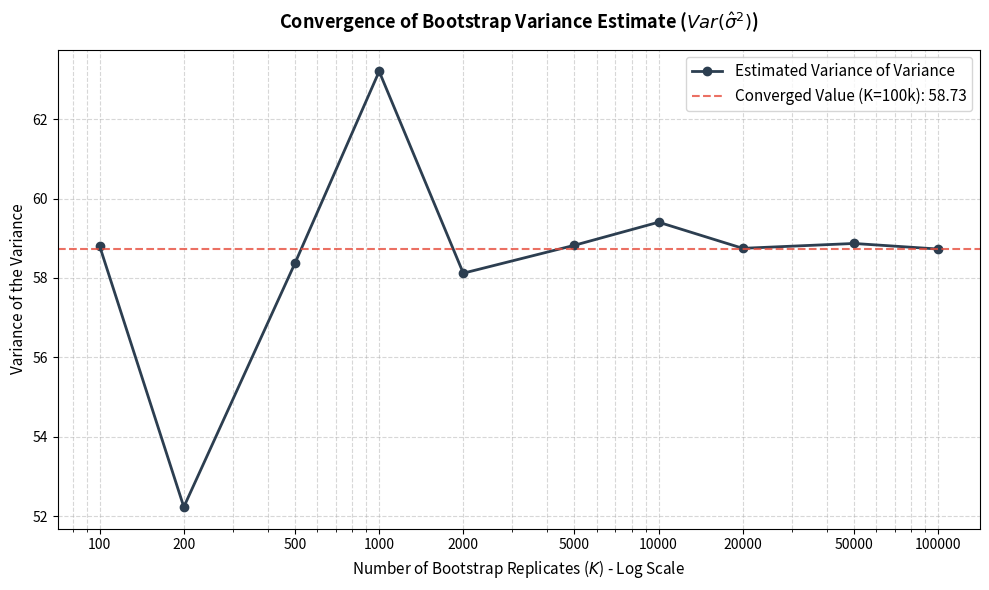

Reproduce this figure in Python.
import numpy as np
import matplotlib.pyplot as plt

X = np.array([5,4,9,6,21,17,11,20,7,10,21,15,13,16,8])
n = X.shape[0]

def var_var(X,K):
    var_hat = []
    for k in range(K):
        sample = np.random.choice(X, size=n, replace=True)
        var_hat_k = 1/(n-1)*np.sum(np.square(sample - sample.mean()))
        var_hat.append(var_hat_k)
    var_hat = np.array(var_hat)

    # estimate of the var over bootstrap
    var_of_the_var = 1/(K-1)*np.sum(np.square(var_hat - var_hat.mean()))
    #print(f'{K=}, {var_of_the_var=}')
    return var_of_the_var

K_values = np.array([100, 200, 500, 1000, 2000, 5000, 10000, 20000, 50000, 100000])
results = []

for K in K_values:
    v_v = var_var(X, K)
    results.append(v_v)
    print(f"K = {K:<7} | var_of_the_var = {v_v:.4f}")

plt.figure(figsize=(10, 6))

# Plot the calculated values
plt.plot(K_values, results, marker='o', linewidth=2, color='#2c3e50', label='Estimated Variance of Variance')

# Add a horizontal baseline showing the final converged estimate for reference
plt.axhline(results[-1], color='#e74c3c', linestyle='--', alpha=0.8, 
            label=f'Converged Value (K=100k): {results[-1]:.2f}')

# Adjusting to a log scale on the x-axis makes it much easier to see the early stabilization
plt.xscale('log')
plt.title('Convergence of Bootstrap Variance Estimate ($Var(\\hat{\\sigma}^2)$)', fontsize=13, fontweight='bold', pad=15)
plt.xlabel('Number of Bootstrap Replicates ($K$) - Log Scale', fontsize=11)
plt.ylabel('Variance of the Variance', fontsize=11)
plt.xticks(K_values, labels=[str(k) for k in K_values])
plt.grid(True, which="both", linestyle='--', alpha=0.5)
plt.legend(fontsize=11)
plt.tight_layout()
plt.show()
